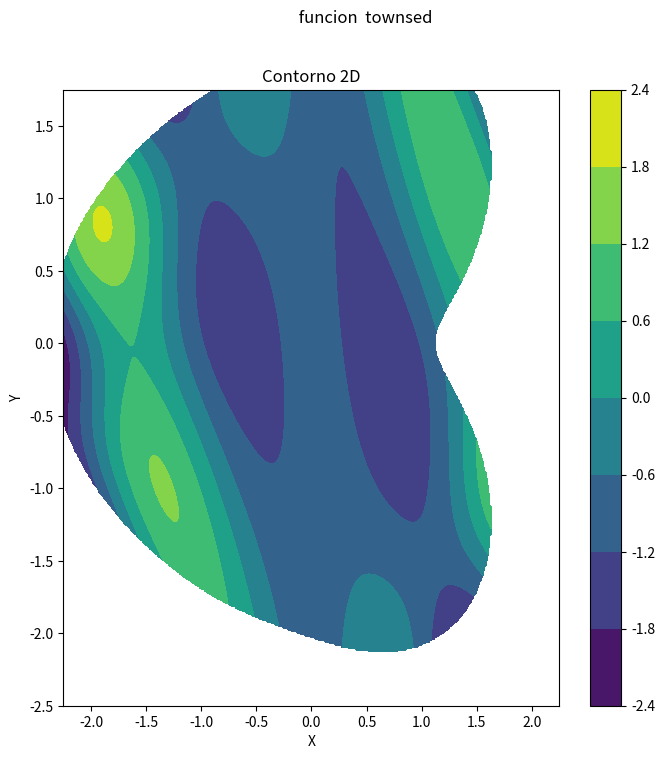

Python code for this plot:
import numpy as np 
import matplotlib.pyplot as plt
from enum import Enum
class restriction_fuctions:
    def __init__(self,data):
        self.data=data
        self.dim=len(data)
    
    def rosenbrooklinecubic(self,x): 
        return np.array([(1 - x[0])**2 + 100 * (x[1] - (x[0]**2))**2 ])

    def rosenbrooklinecubic_restriction(self,x):
        return (((x[0] - 1  )**3 - x[1] + 1))>= 0 and (x[0] + x[1] - 2) <= 0
        
    def rosenbrookdisk(self,x): 
        return np.array([(1 - x[0])**2 + 100 * (x[1] - (x[0]**2))**2])

    def rosenbrookdisk_restriction(self,x):
        return(x[0]**2 + x[1] ** 2 )

    def mishrabird(self,x):
        return np.sin(x[1]) * np.exp((1 - np.cos(x[0]))**2) + np.cos(x[0]) * np.exp((1 - np.sin(x[1]))**2) + (x[0] - x[1])**2

    def mishabird_restriction(self,x):
        return (x[0] + 5)**2 + (x[1] + 5)**2 < 25

    def townsendmod(self,x):
        return - (np.cos((x[0] - 0.1) * x[1]))**2 - x[0] * np.sin(3 * x[0] + x[1])

    def townsendmod_restriction(self,x):
        t = np.arctan2(x[1], x[0])
        op1 = x[0]**2 + x[1]**2
        op2 = (2 * np.cos(t) - 0.5 * np.cos(2 * t) - 0.25 * np.cos(3 * t) - 0.125 * np.cos(4 * t))**2 + (2 * np.sin(t))**2
        return op1 < op2

    def gomezandlevy(self,x):
        return 4 * x[0]**2 - 2.1 * x[0]**4 + (1 / 3) * x[0]**6 + x[0] * x[1] - 4 * x[1]**2 + 4 * x[1]**4

    def gomezandlevi_restriction(self,x):
        return -np.sin(4 * np.pi * x[0]) + 2 * np.sin(2 * np.pi * x[1])**2 <= 1.5

    def simionescu(self,x):
        return 0.1 * (x[0] * x[1])

    def simionescu_restriction(self,x):
        r_T=1
        r_S=0.2
        n=8
        angulo = np.arctan2(x[1], x[0]) 
        cosine_term = np.cos(n * angulo)
        op = (r_T + r_S * cosine_term) ** 2
        return x[1]**2 + x[1]**2 - op
    
    def show_graph(self,name):
        if self.dim != 2: 
            return 0
        else:

            funciones={
                'rosenbrookcubic':[self.rosenbrooklinecubic,self.rosenbrooklinecubic_restriction],
                'rosenbrookdisk':[self.rosenbrookdisk,self.rosenbrookdisk_restriction],
                'misharbird':[self.mishrabird,self.mishabird_restriction],
                'townsed':[self.townsendmod,self.townsendmod_restriction],
                'gomezandlevi':[self.gomezandlevy,self.gomezandlevi_restriction],
                'simionescu':[self.simionescu,self.simionescu_restriction]
            }
            if name not in funciones:
                print('ERROR: {} is not in the package.'.format(name))
                return
            f,res= funciones[name]
            x = np.linspace(self.data[0][0], self.data[0][1], 400)
            y = np.linspace(self.data[1][0], self.data[1][1], 400)
            X, Y = np.meshgrid(x, y)
            Z = np.array([f([x, y]) for x, y in zip(X.flatten(), Y.flatten())]).reshape(X.shape)
            Z = np.empty_like(X)

            for i in range(X.shape[0]):
                for j in range(X.shape[1]):
                    if res([X[i, j], Y[i, j]]):
                        Z[i, j] = f([X[i, j], Y[i, j]])
                    else:
                        Z[i, j] = np.nan#Esto es para el espacio en blanco
            fig, ax = plt.subplots(figsize=(8, 8))
            contour = ax.contourf(X, Y, Z, cmap='viridis')
            fig.colorbar(contour, ax=ax, orientation='vertical')
            ax.set_title('Contorno 2D')
            ax.set_xlabel('X')
            ax.set_ylabel('Y')
            plt.suptitle(' funcion ' + ' ' + name)
            plt.show()
            return 0


if __name__ == "__main__":
    #              x              y
    data = [[-2.25, 2.25], [-2.5, 1.75]]
    functions = restriction_fuctions(data)
    functions.show_graph('townsed')